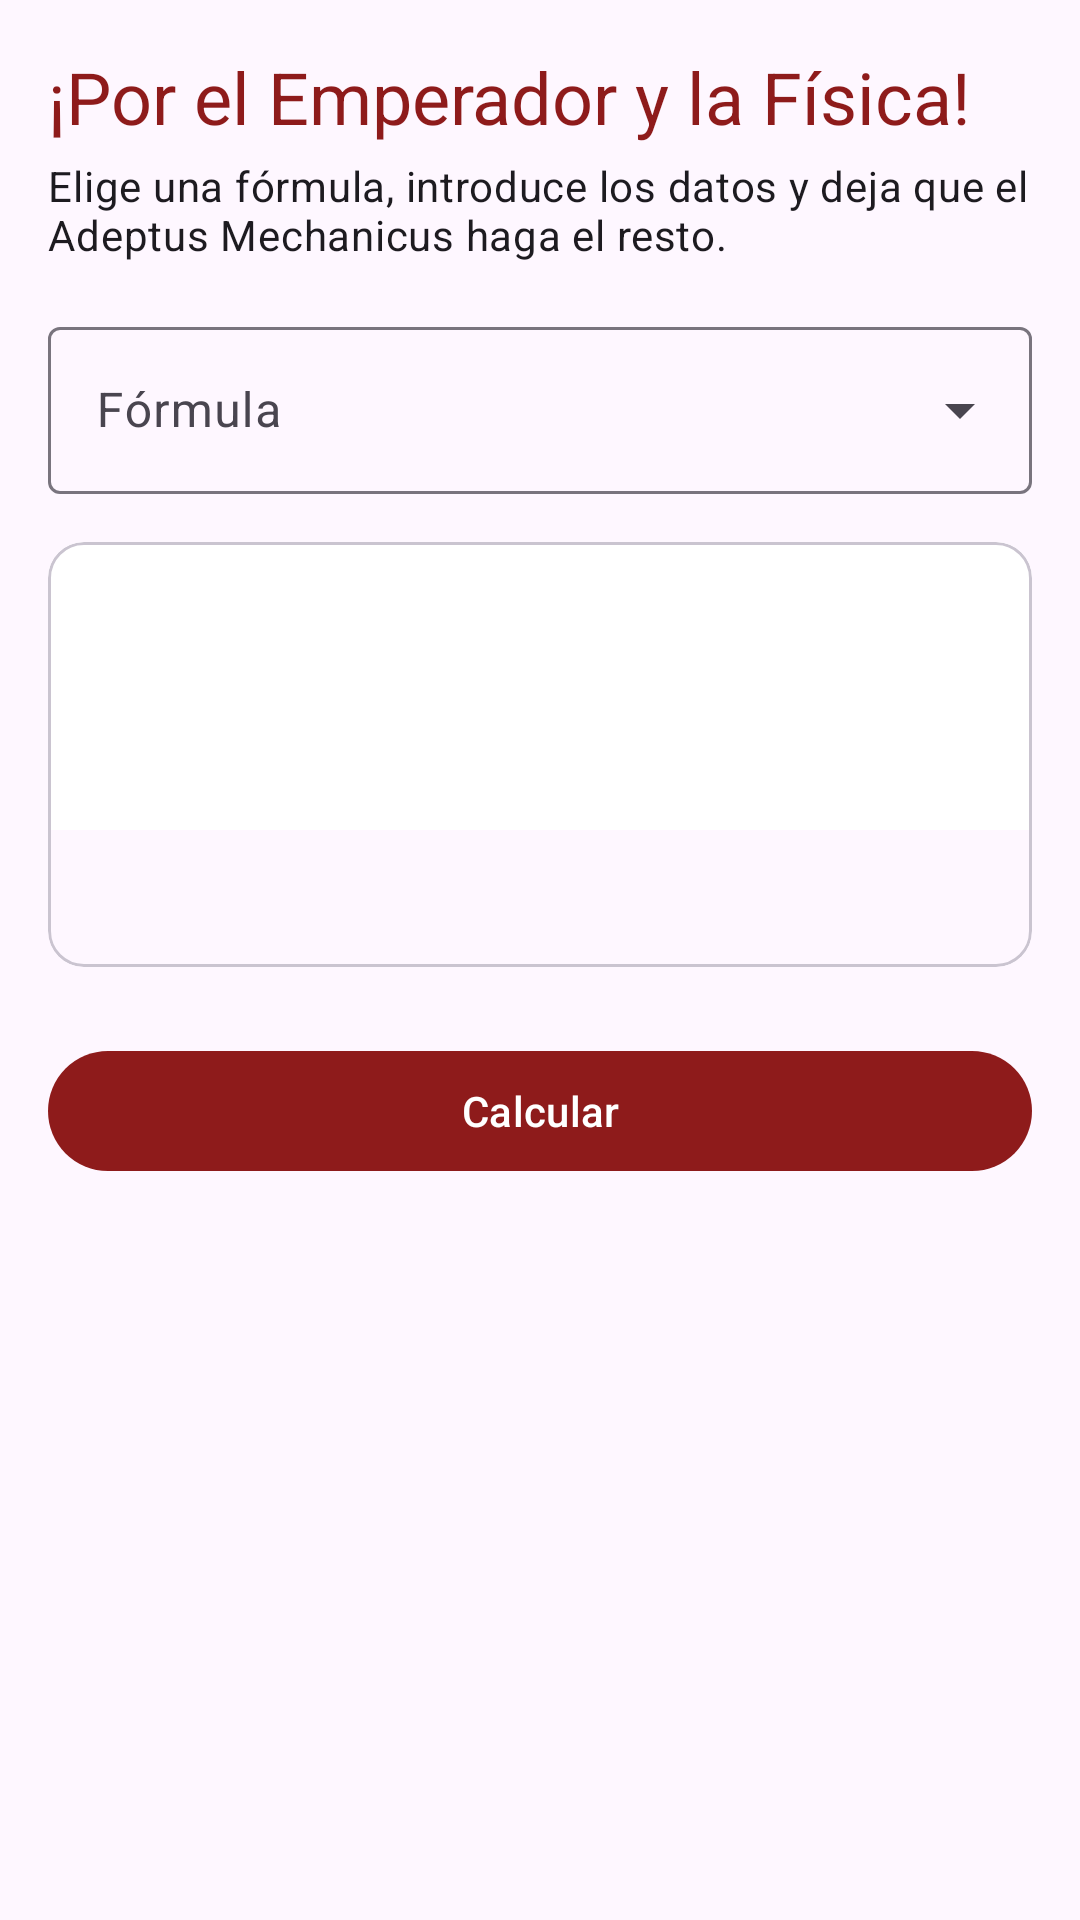

This screen was rendered from an Android layout file. Write that file and the resources it references.
<!-- AndroidManifest.xml: application theme Theme.Matebruticas -->
<!-- res/layout/fragment_home.xml -->
<?xml version="1.0" encoding="utf-8"?>
<androidx.core.widget.NestedScrollView xmlns:android="http://schemas.android.com/apk/res/android"
    xmlns:app="http://schemas.android.com/apk/res-auto"
    xmlns:tools="http://schemas.android.com/tools"
    android:id="@+id/scrollView"
    android:layout_width="match_parent"
    android:layout_height="match_parent"
    android:fillViewport="true"
    tools:context=".ui.home.HomeFragment">

    <LinearLayout
        android:layout_width="match_parent"
        android:layout_height="wrap_content"
        android:orientation="vertical"
        android:padding="16dp">

        
        <TextView
            android:layout_width="match_parent"
            android:layout_height="wrap_content"
            android:text="@string/home_header"
            android:textAppearance="?attr/textAppearanceHeadlineSmall"
            android:textColor="?attr/colorPrimary" />

        <TextView
            android:layout_width="match_parent"
            android:layout_height="wrap_content"
            android:layout_marginTop="4dp"
            android:layout_marginBottom="16dp"
            android:text="@string/home_subtitle"
            android:textAppearance="?attr/textAppearanceBodyMedium" />

        
        <com.google.android.material.textfield.TextInputLayout
            android:id="@+id/formulaMenuLayout"
            style="@style/Widget.Material3.TextInputLayout.OutlinedBox.ExposedDropdownMenu"
            android:layout_width="match_parent"
            android:layout_height="wrap_content"
            android:hint="@string/formula_selector_hint">

            <com.google.android.material.textfield.MaterialAutoCompleteTextView
                android:id="@+id/formulaDropdown"
                android:layout_width="match_parent"
                android:layout_height="wrap_content"
                android:inputType="none"
                android:saveEnabled="false" />
        </com.google.android.material.textfield.TextInputLayout>

        
        <com.google.android.material.card.MaterialCardView
            style="@style/Widget.Material3.CardView.Outlined"
            android:layout_width="match_parent"
            android:layout_height="wrap_content"
            android:layout_marginTop="16dp"
            android:layout_marginBottom="16dp">

            <LinearLayout
                android:layout_width="match_parent"
                android:layout_height="wrap_content"
                android:orientation="vertical">

                <ImageView
                    android:id="@+id/formulaImage"
                    android:layout_width="match_parent"
                    android:layout_height="96dp"
                    android:background="@color/formula_canvas"
                    android:padding="8dp"
                    android:scaleType="fitCenter"
                    tools:ignore="ContentDescription"
                    tools:src="@drawable/formula_fuerza" />

                <TextView
                    android:id="@+id/formulaExpression"
                    android:layout_width="match_parent"
                    android:layout_height="wrap_content"
                    android:gravity="center"
                    android:padding="12dp"
                    android:textAppearance="?attr/textAppearanceTitleMedium"
                    tools:text="@string/formula_magnetic_expression" />
            </LinearLayout>
        </com.google.android.material.card.MaterialCardView>

        
        <LinearLayout
            android:id="@+id/fieldsContainer"
            android:layout_width="match_parent"
            android:layout_height="wrap_content"
            android:animateLayoutChanges="true"
            android:orientation="vertical" />

        <com.google.android.material.button.MaterialButton
            android:id="@+id/calculateButton"
            android:layout_width="match_parent"
            android:layout_height="wrap_content"
            android:layout_marginTop="8dp"
            android:text="@string/action_calculate" />

        
        <com.google.android.material.card.MaterialCardView
            android:id="@+id/resultCard"
            style="@style/Widget.Material3.CardView.Filled"
            android:layout_width="match_parent"
            android:layout_height="wrap_content"
            android:layout_marginTop="16dp"
            android:visibility="gone"
            tools:visibility="visible">

            <LinearLayout
                android:layout_width="match_parent"
                android:layout_height="wrap_content"
                android:orientation="vertical"
                android:padding="16dp">

                <ImageView
                    android:id="@+id/memeImage"
                    android:layout_width="match_parent"
                    android:layout_height="200dp"
                    android:scaleType="fitCenter"
                    tools:ignore="ContentDescription"
                    tools:src="@drawable/meme2" />

                <TextView
                    android:id="@+id/resultTitle"
                    android:layout_width="match_parent"
                    android:layout_height="wrap_content"
                    android:layout_marginTop="12dp"
                    android:gravity="center"
                    android:textAppearance="?attr/textAppearanceTitleMedium"
                    tools:text="@string/result_title_success" />

                <TextView
                    android:id="@+id/resultValue"
                    android:layout_width="match_parent"
                    android:layout_height="wrap_content"
                    android:layout_marginTop="4dp"
                    android:gravity="center"
                    android:textAppearance="?attr/textAppearanceHeadlineSmall"
                    android:textIsSelectable="true"
                    tools:text="F = 12.5 N" />
            </LinearLayout>
        </com.google.android.material.card.MaterialCardView>
    </LinearLayout>
</androidx.core.widget.NestedScrollView>
<!-- resources referenced by this layout -->
<resources>
  <color name="formula_canvas">#FFFFFFFF</color>
  <!-- drawable formula_fuerza: png bitmap (drawable, 6878 bytes) -->
  <!-- drawable meme2: png bitmap (drawable, 382063 bytes) -->
  <string name="action_calculate">Calcular</string>
  <string name="formula_magnetic_expression">F = |q| · v · B · sin(θ)</string>
  <string name="formula_selector_hint">Fórmula</string>
  <string name="home_header">¡Por el Emperador y la Física!</string>
  <string name="home_subtitle">Elige una fórmula, introduce los datos y deja que el Adeptus Mechanicus haga el resto.</string>
  <string name="result_title_success">Resultado</string>
  <style name="Theme.Matebruticas" parent="Theme.Material3.DayNight.NoActionBar">
          <item name="colorPrimary">@color/imperial_crimson</item>
          <item name="colorOnPrimary">@color/white</item>
          <item name="colorPrimaryContainer">@color/imperial_crimson_container</item>
          <item name="colorOnPrimaryContainer">@color/imperial_crimson_on_container</item>
          <item name="colorSecondary">@color/imperial_gold</item>
          <item name="colorOnSecondary">@color/white</item>
          <item name="colorSecondaryContainer">@color/imperial_gold_container</item>
          <item name="colorOnSecondaryContainer">@color/imperial_gold_on_container</item>
      </style>
  <color name="imperial_crimson">#FF8E1B1B</color>
  <color name="white">#FFFFFFFF</color>
  <color name="imperial_crimson_container">#FFFFDAD5</color>
  <color name="imperial_crimson_on_container">#FF410001</color>
  <color name="imperial_gold">#FF7A5900</color>
  <color name="imperial_gold_container">#FFFFDF9E</color>
  <color name="imperial_gold_on_container">#FF261A00</color>
</resources>
